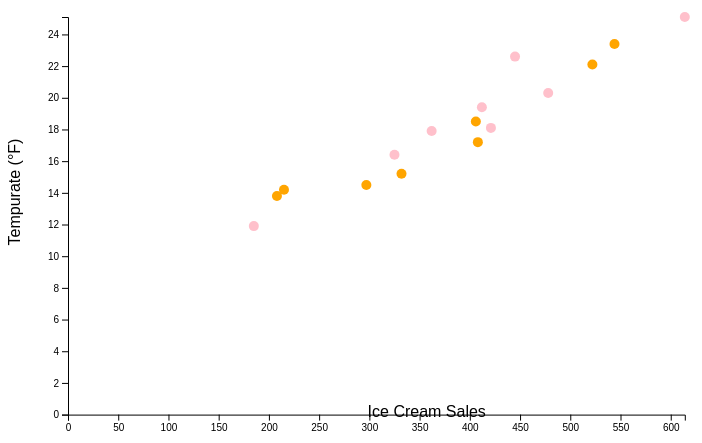
D3 v5 page, settled after 360 driven frames (6 s of simulated time); the page loaded 1 data file(s).


// ── main.js
/* CONSTANTS AND GLOBALS */
const width = window.innerWidth * 0.7,
  height = window.innerHeight * 0.7,
  margin = { top: 40, bottom: 100, left: 60, right: 40 },
  radius = 5;

/* LOAD DATA */
d3.json("../data/IceSales.json", d3.autoType).then(data => {
  console.log(data)

  /* SCALES */
  // xscale  - linear,count
  const xScale = d3.scaleLinear()
    .domain([0, d3.max(data.map(d => d.IceCreamSales))])
    .range([margin.left, width - margin.right])

    // yscale - linear,count
  const yScale = d3.scaleLinear()
    .domain([0, d3.max(data, d => d.TemperatureScore)])
    .range([height - margin.bottom, margin.top])

  const colorScale = d3.scaleOrdinal()
    .domain(["Mango", "Strawberry"])
    .range(["orange", "pink"])

  /* HTML ELEMENTS */
  // svg
  const svg = d3.select("#container")
    .append("svg")
    .attr("width", width)
    .attr("height", height)

  // axis scales
  const xAxis = d3.axisBottom(xScale)
  svg.append("g")
  .attr("transform", `translate(0,${height - margin.bottom})`)
  .call(xAxis);
  
  const yAxis = d3.axisLeft(yScale)
  svg.append("g")
    .attr("transform", `translate(${margin.left},0)`)
    .call(yAxis);

// x-axis title
  svg.append("text")
    .attr("class", "xAxisLabel")
    .attr("y", 440 )
    .attr("x", width/1.5)
    .text("Ice Cream Sales")
    .attr("fill", "black")
    .attr("text-anchor", "end")

// y-axis title
  svg.append("text")
    .attr("class", "yAxisLabel")
    .attr("y", 12)
    .attr("x", 0 - height/2.5)
    .attr("transform", "rotate(-90)")
    .text("Tempurate (°F)")
    .attr("fill", "black")
    .attr("text-anchor", "middle")


// circles
  const dot = svg
    .selectAll("circle")
    .data(data, d => d.BioID) // second argument is the unique key for that row
    .join("circle")
    .attr("cx", d => xScale(d.IceCreamSales))
    .attr("cy", d => yScale(d.Temperature))
    .attr("r", radius)
    .attr("fill", d => colorScale(d.Flavor))

});


### data: ../data/IceSales.json
[
 {
  "Flavor": "Mango",
  "BioID": "ICE001",
  "IceCreamSales": 215,
  "Temperature": 14.2,
  "TemperatureScore": 14.2
 },
 {
  "Flavor": "Strawberry",
  "BioID": "ICE002",
  "IceCreamSales": 325,
  "Temperature": 16.4,
  "TemperatureScore": 16.4
 },
 {
  "Flavor": "Strawberry",
  "BioID": "ICE003",
  "IceCreamSales": 185,
  "Temperature": 11.9,
  "TemperatureScore": 11.9
 },
 {
  "Flavor": "Mango",
  "BioID": "ICE004",
  "IceCreamSales": 332,
  "Temperature": 15.2,
  "TemperatureScore": 15.2
 },
 {
  "Flavor": "Mango",
  "BioID": "ICE005",
  "IceCreamSales": 406,
  "Temperature": 18.5,
  "TemperatureScore": 18.5
 },
 {
  "Flavor": "Mango",
  "BioID": "ICE006",
  "IceCreamSales": 522,
  "Temperature": 22.1,
  "TemperatureScore": 22.1
 },
 {
  "Flavor": "Strawberry",
  "BioID": "ICE007",
  "IceCreamSales": 412,
  "Temperature": 19.4,
  "TemperatureScore": 19.4
 },
 {
  "Flavor": "Strawberry",
  "BioID": "ICE008",
  "IceCreamSales": 614,
  "Temperature": 25.1,
  "TemperatureScore": 25.1
 },
 "... 8 more items"
]